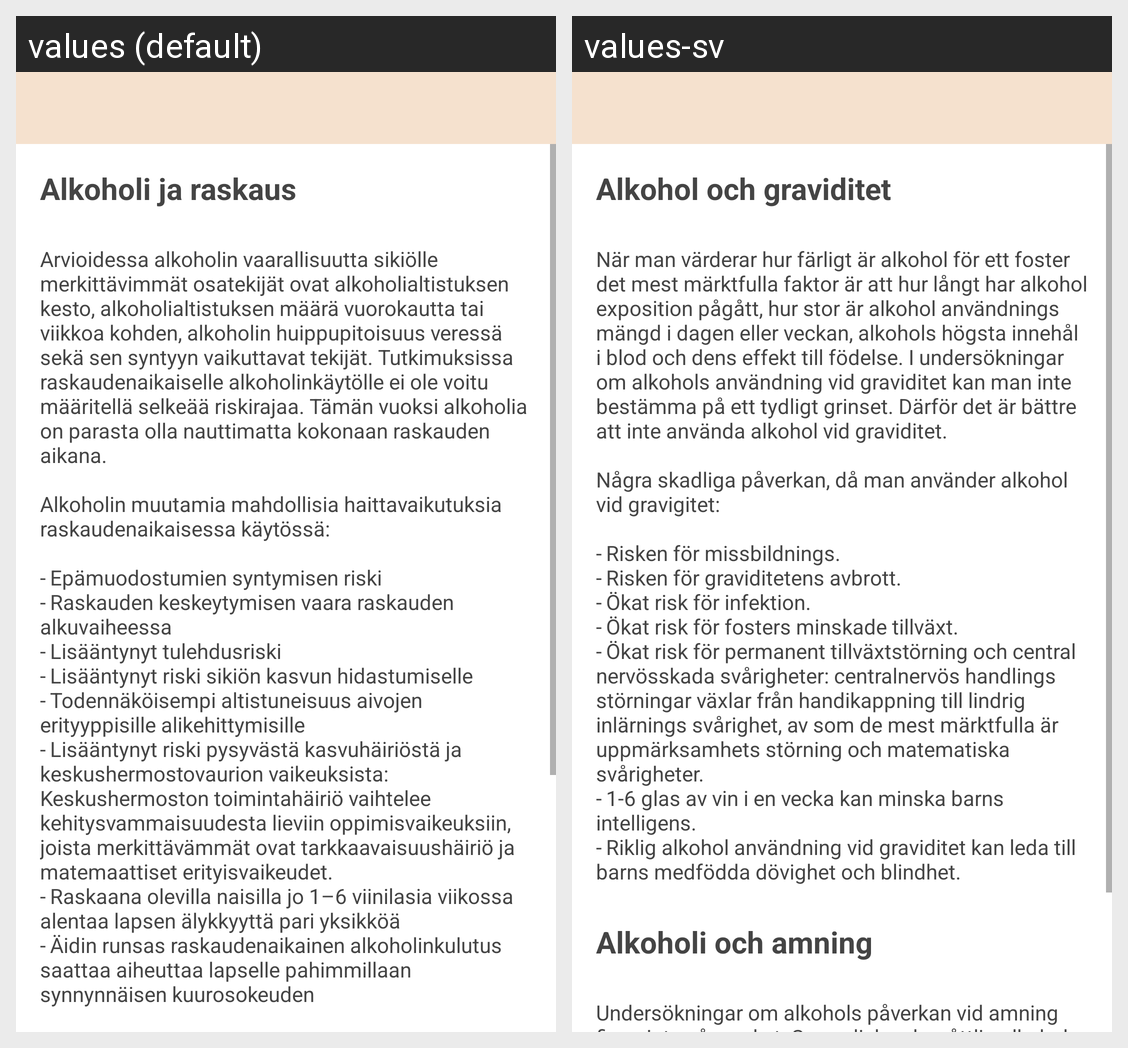

For this localized Android screen grid, give each drawn string resource with its value in every locale shown.
Android screen res/layout/layout_alcohol_info.xml rendered under 2 locales, left to right: values (default), values-sv. Device: Nexus 5 (rendered at 1080×1920; each locale shown at half size, 540×960, under a caption strip naming it); theme AppTheme.
Strings drawn on this screen, with the default value and each locale's value (text and hints the layout hard-codes, and strings that could not be matched under every locale, appear in the picture but are not listed):

alcoholInfoHeader1
  values: Alkoholi ja raskaus
  values-sv: Alkohol och graviditet

alcoholInfoText1
  values: Arvioidessa alkoholin vaarallisuutta sikiölle merkittävimmät osatekijät ovat alkoholialtistuksen kesto, alkoholialtistuksen määrä vuorokautta tai viikkoa kohden, alkoholin huippupitoisuus veressä sekä sen syntyyn vaikuttavat tekijät. Tutkimuksissa raskaudenaikaiselle alkoholinkäytölle ei ole voitu määritellä selkeää riskirajaa. Tämän vuoksi alkoholia on parasta olla nauttimatta kokonaan raskauden …[clipped]
  values-sv: När man värderar hur färligt är alkohol för ett foster det mest märktfulla faktor är att hur långt har alkohol exposition pågått, hur stor är alkohol användnings mängd i dagen eller veckan, alkohols högsta innehål i blod och dens effekt till födelse. I undersökningar om alkohols användning vid graviditet kan man inte bestämma på ett tydligt grinset. Därför det är bättre att inte använda alkohol …[clipped]
